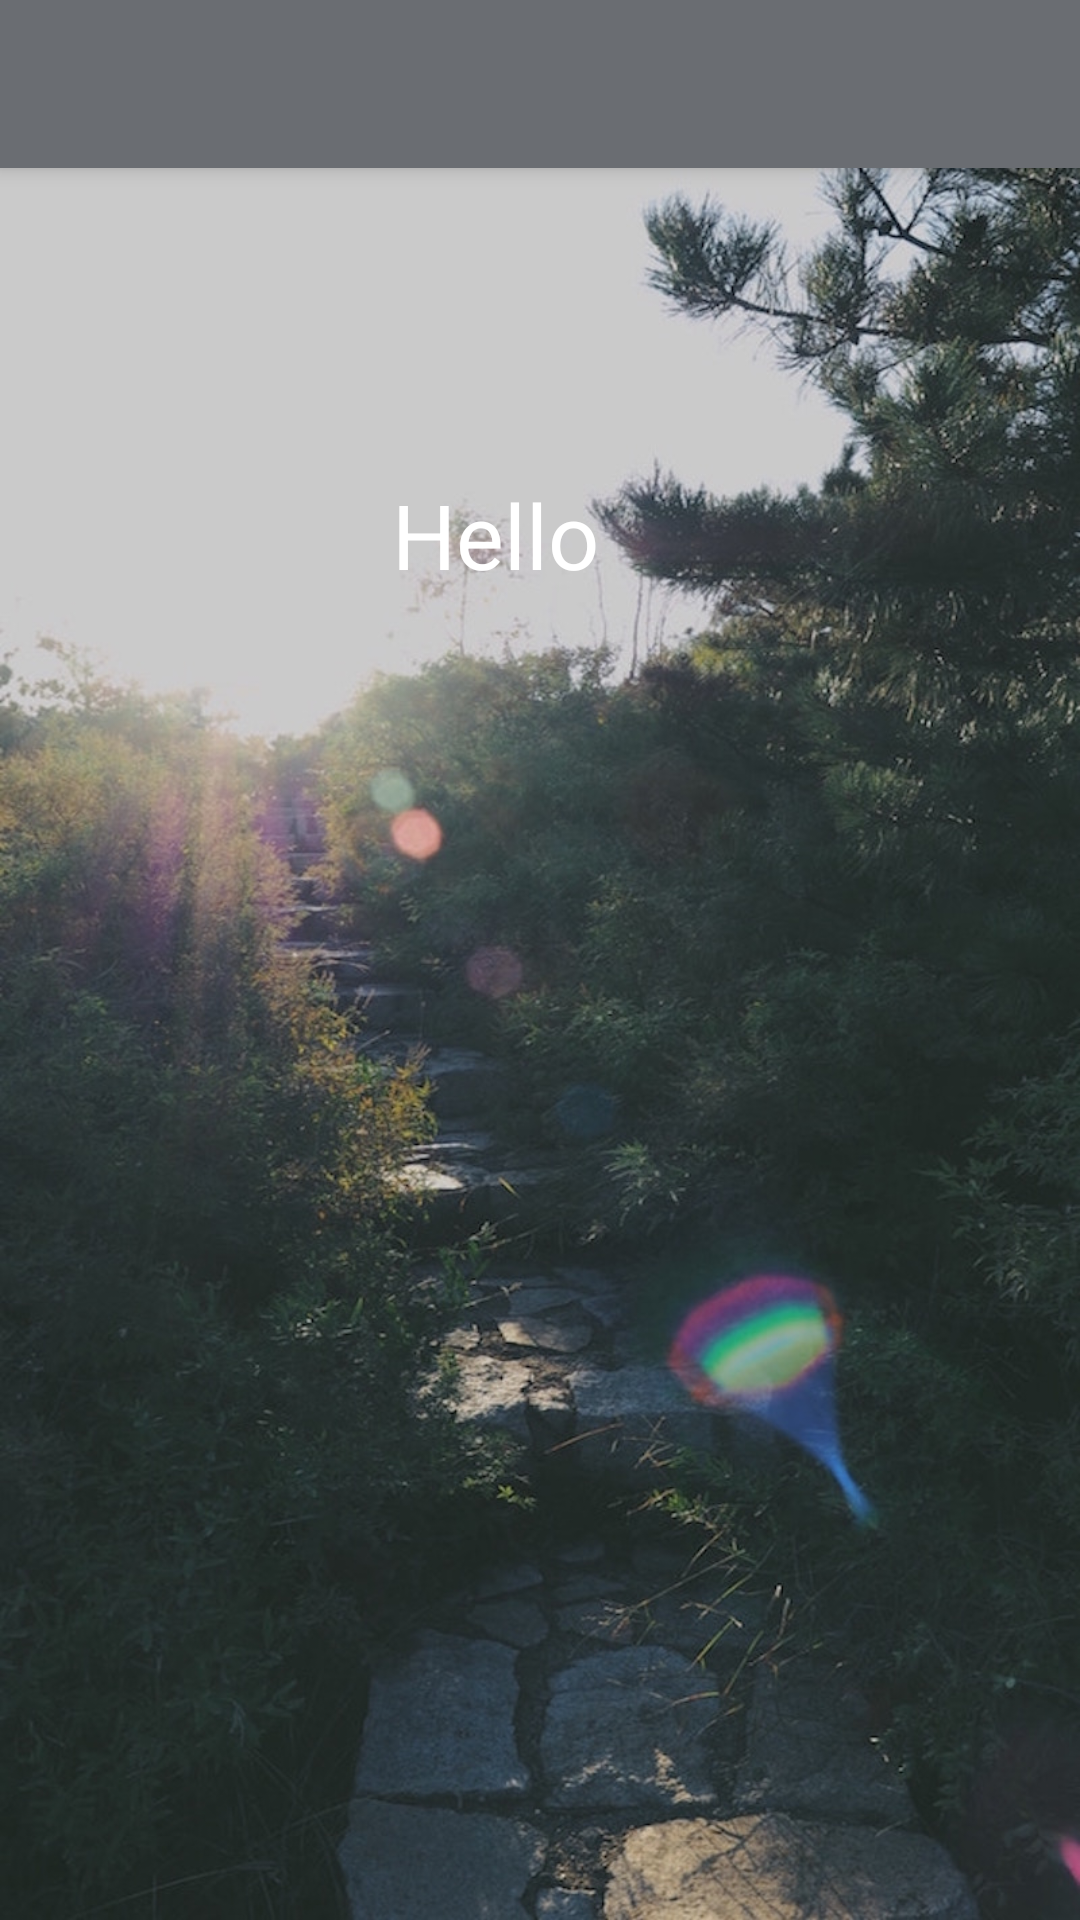

Layout XML and referenced resources for this Android screen:
<!-- AndroidManifest.xml: application theme AppTheme -->
<!-- res/layout/app_bar_welcome_page2.xml -->
<?xml version="1.0" encoding="utf-8"?>
<android.support.design.widget.CoordinatorLayout xmlns:android="http://schemas.android.com/apk/res/android"
    xmlns:app="http://schemas.android.com/apk/res-auto"
    xmlns:tools="http://schemas.android.com/tools"
    android:layout_width="match_parent"
    android:layout_height="match_parent"
    tools:context="com.epicodus.athletetracker.ui.WelcomePage2">

    <android.support.design.widget.AppBarLayout
        android:layout_width="match_parent"
        android:layout_height="wrap_content"
        android:theme="@style/AppTheme.AppBarOverlay">

        <android.support.v7.widget.Toolbar
            android:id="@+id/toolbar"
            android:layout_width="match_parent"
            android:layout_height="?attr/actionBarSize"
            android:background="?attr/colorPrimary"

            app:popupTheme="@style/AppTheme.PopupOverlay" />

    </android.support.design.widget.AppBarLayout>

    <include layout="@layout/content_welcome_page2" />

    
        
        
        
        
        
        

</android.support.design.widget.CoordinatorLayout>
<!-- res/layout/content_welcome_page2.xml (included above) -->
<?xml version="1.0" encoding="utf-8"?>
<android.support.constraint.ConstraintLayout xmlns:android="http://schemas.android.com/apk/res/android"
    xmlns:app="http://schemas.android.com/apk/res-auto"
    xmlns:tools="http://schemas.android.com/tools"
    android:layout_width="match_parent"
    android:layout_height="match_parent"
    android:orientation="vertical"
    app:layout_behavior="@string/appbar_scrolling_view_behavior"
    tools:context="com.epicodus.athletetracker.ui.WelcomePage2"
    tools:showIn="@layout/app_bar_welcome_page2"
    android:weightSum="1"
    android:id="@+id/frame">

<ImageView
    android:layout_width="wrap_content"
    android:layout_height="wrap_content"
    android:background="@drawable/background"/>

    <TextView
        android:id="@+id/welcomePageHeader"
        android:layout_width="wrap_content"
        android:layout_height="wrap_content"
        android:layout_marginBottom="8dp"
        android:layout_marginLeft="8dp"
        android:layout_marginRight="8dp"
        android:layout_marginTop="8dp"
        android:text="Hello"
        android:textColor="@color/light"
        android:textSize="30sp"
        app:layout_constraintBottom_toBottomOf="parent"
        app:layout_constraintHorizontal_bias="0.446"
        app:layout_constraintLeft_toLeftOf="parent"
        app:layout_constraintRight_toRightOf="parent"
        app:layout_constraintTop_toTopOf="parent"
        app:layout_constraintVertical_bias="0.178" />




</android.support.constraint.ConstraintLayout>
<!-- resources referenced by this layout -->
<resources>
  <color name="light">#ffffff</color>
  <!-- drawable background: jpg bitmap (drawable, 196919 bytes) -->
  <style name="AppTheme.AppBarOverlay" parent="ThemeOverlay.AppCompat.Dark.ActionBar" />
  <style name="AppTheme.PopupOverlay" parent="ThemeOverlay.AppCompat.Light" />
  <style name="AppTheme" parent="Theme.AppCompat.Light.DarkActionBar">
          
          <item name="colorPrimary">#6a6d72</item>
          <item name="colorPrimaryDark">#2c2f33</item>
          <item name="colorAccent">#93bff9g</item>
      </style>
</resources>
